Labelled photos from "tools", an image-classification folder in aiegoo/aitim-hhi. The possible labels are: background, hammer, measuring tape, pliers, screwdriver.

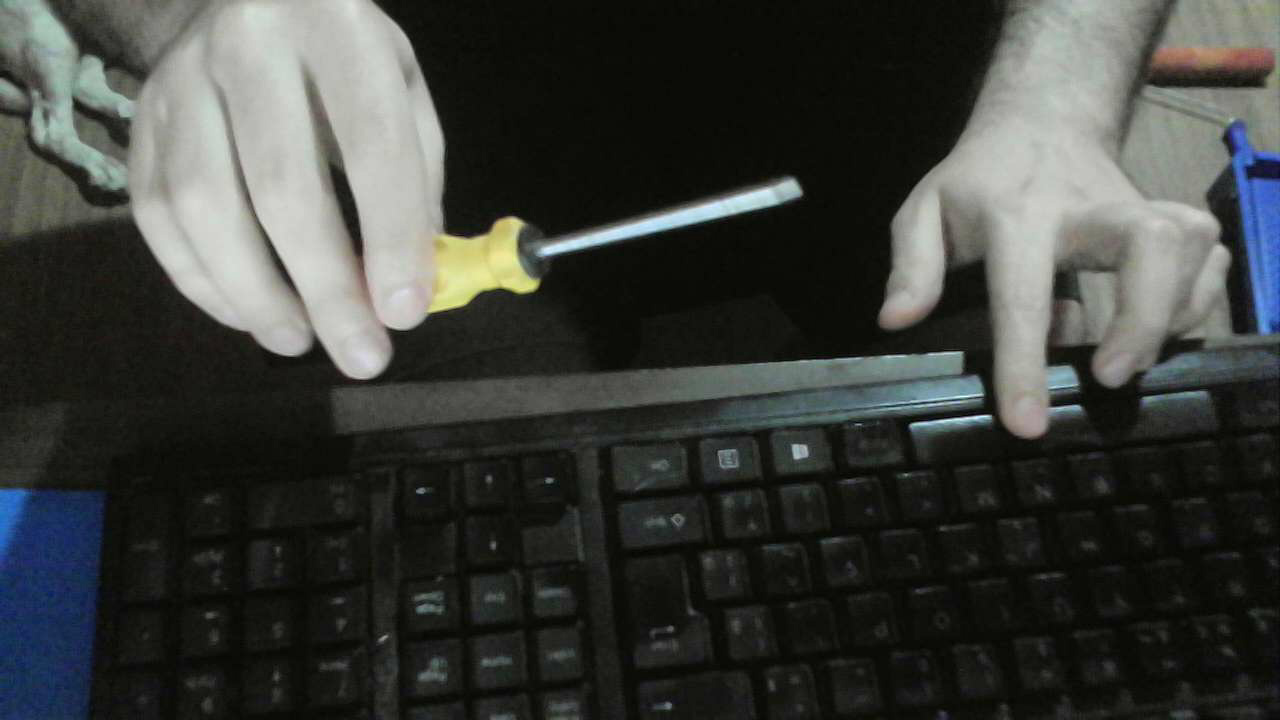
Label: screwdriver

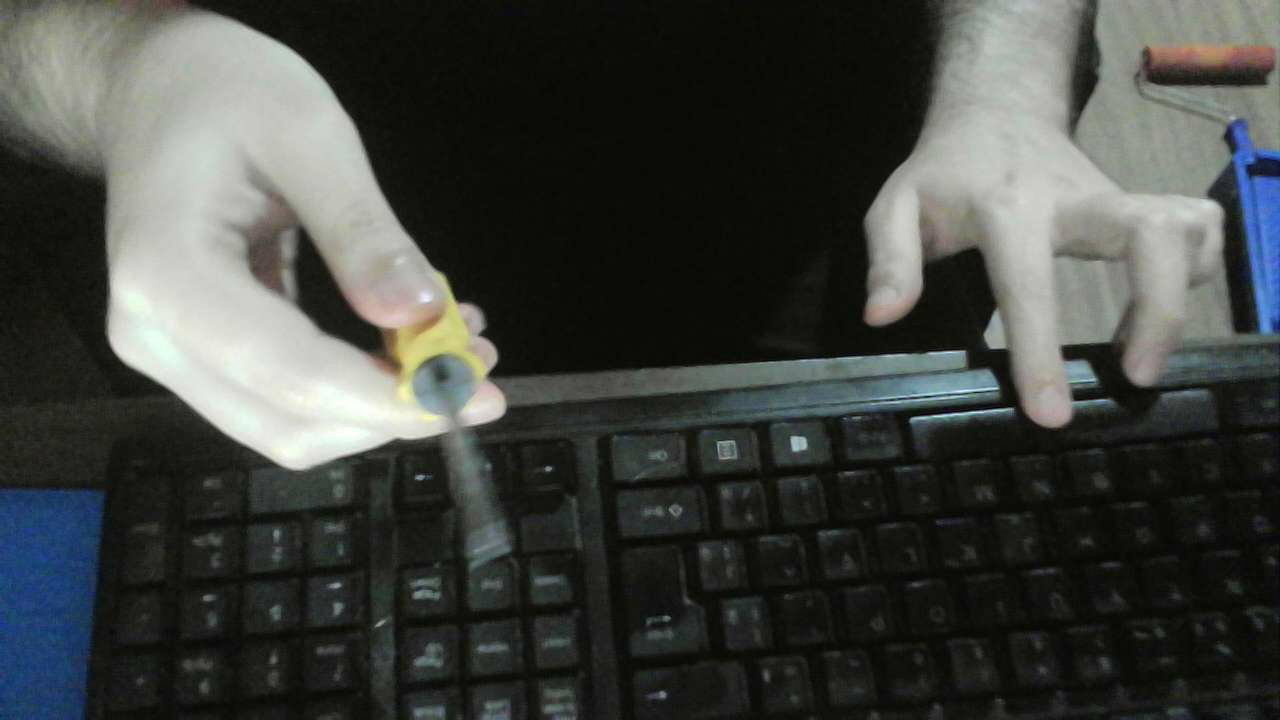
Label: screwdriver

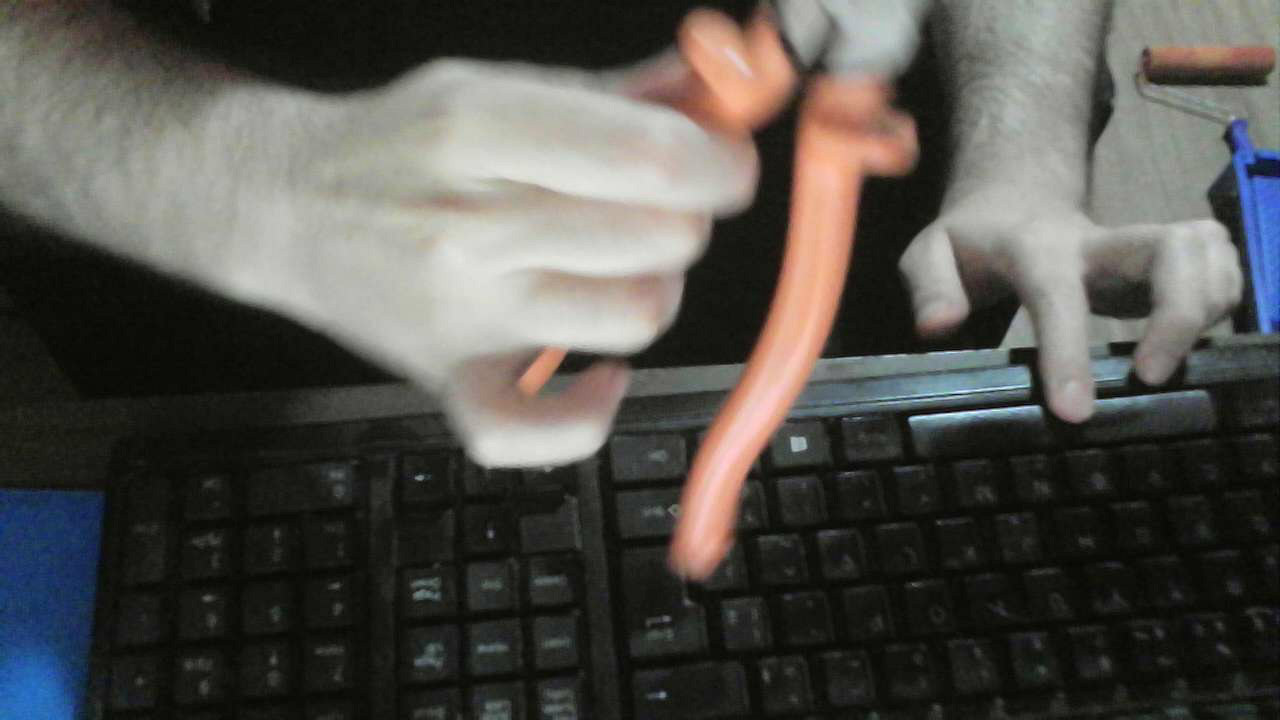
Label: pliers

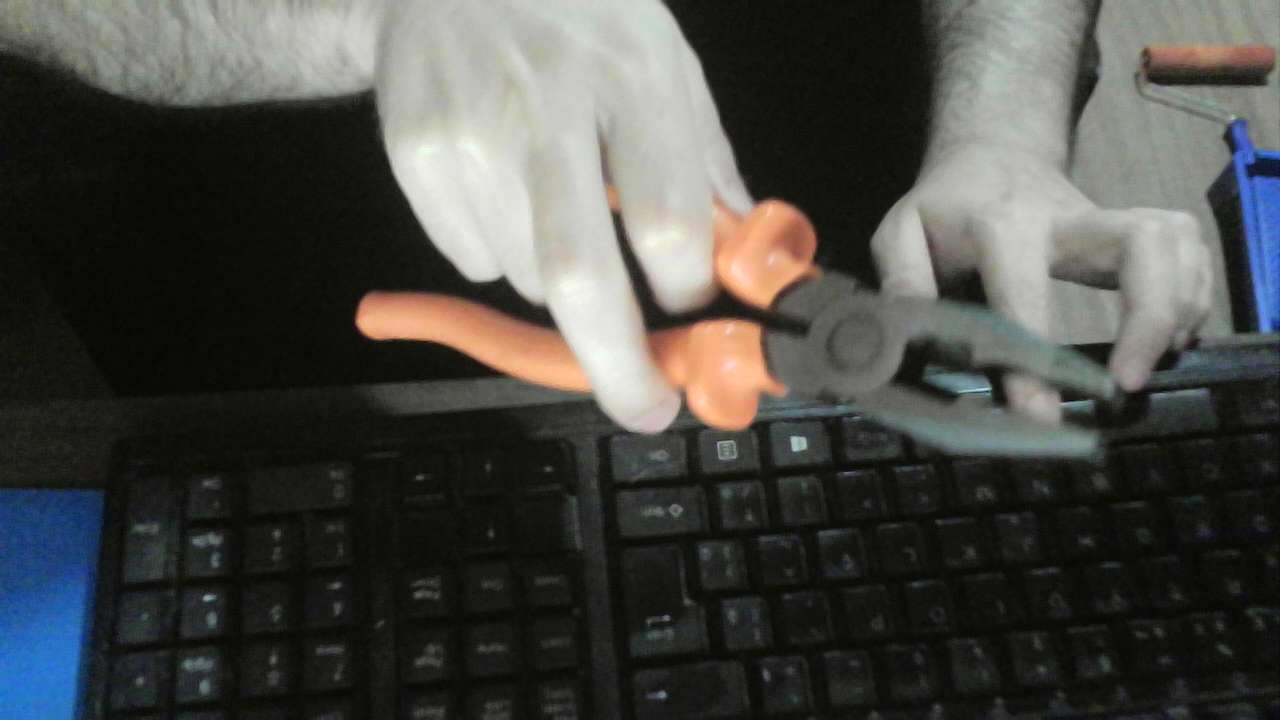
Label: pliers

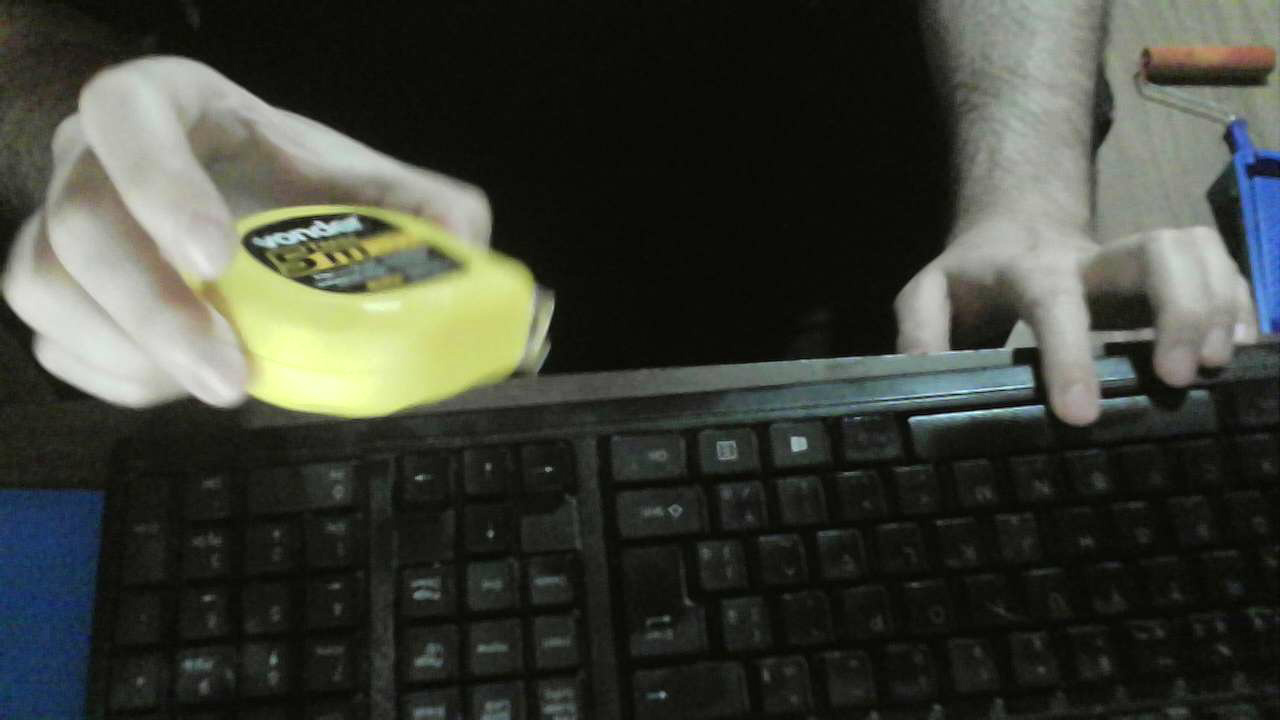
Label: measuring tape

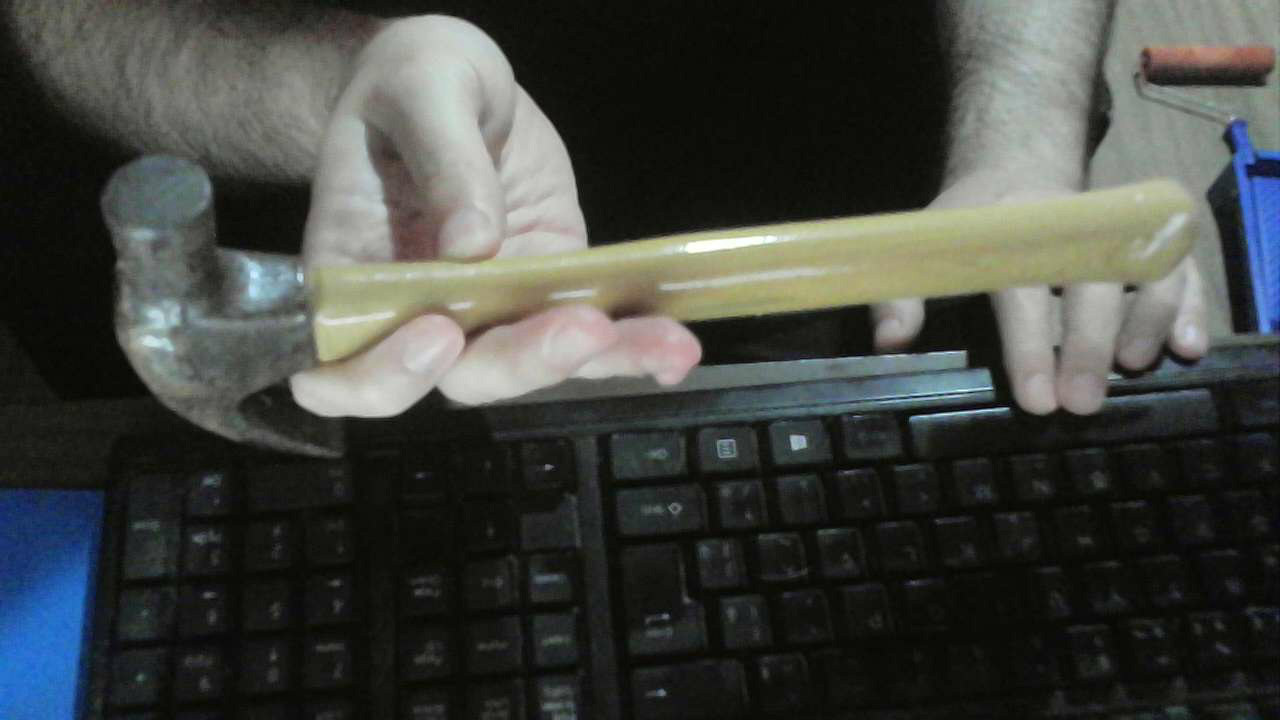
Label: hammer
